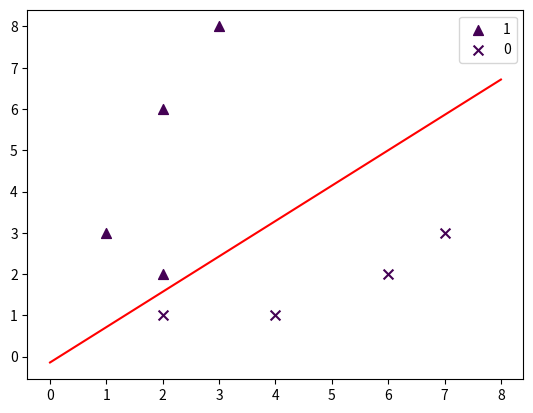

The matplotlib source for this figure:
#!/usr/bin/env python
# -*- coding: utf-8 -*-
# @Author  : xuyinghao

import  numpy as np
import  matplotlib.pyplot  as plt
import  random

def sign(x):
    if x>0:
        return 1
    else:
        return -1


def train(X,y,iter_num,learning_rate):
    # 初始化w,b α
    w = 0.0
    b = 0.0
    m = len(X)
    alpha = [0]*m
    train_data = np.array(X)
    y = np.array(y)
    #预先计算gram 矩阵 xi·xj内积
    gram = np.matmul(train_data,train_data.T)
    for idx in range(iter_num):
        tmp = 0
        i =  int(np.random.randint(0,m,size=1))
        yi = y[i]
        for j in range(m):
            tmp+= alpha[j] * y[j] *gram[i,j]
        tmp = tmp + b
        if (yi* tmp)<=0:
            alpha[i] = alpha[i] + learning_rate
            b = b + learning_rate *yi
    for i in range(m):
        w+=alpha[i]*y[i]*train_data[i]
    return w,b,alpha,gram

def plot_points(X,y,w,b):
    plt.figure()
    x1 = np.linspace(0,8,100)
    x2 = (-b-w[0]*x1)/(w[1]+1e-10) #防止除0出错
    X = np.array(X)
    y = np.array(y)
    plt.plot(x1,x2,color='r',label='y1')
    for i in range(len(y)):
        if y[i] == 1:
            t1 = plt.scatter(X[i][0],X[i][1],s=50,marker='^',c=y[i],label='1')
        else:
            t2 = plt.scatter(X[i][0], X[i][1], s=50, marker='x',c=y[i],label='0')
    plt.legend([t1,t2],[1,0],loc='best')
    plt.show()

if __name__ == '__main__':
    data_x = [[1,3],
            [2,2],
            [3,8],
            [2,6],
            [2,1],
            [4,1],
            [6,2],
            [7,3]]
    data_y = [1,1,1,1,-1,-1,-1,-1]
    w,b,alpha,gram = train(data_x,data_y,100,0.01)
    plot_points(data_x,data_y,w,b)


